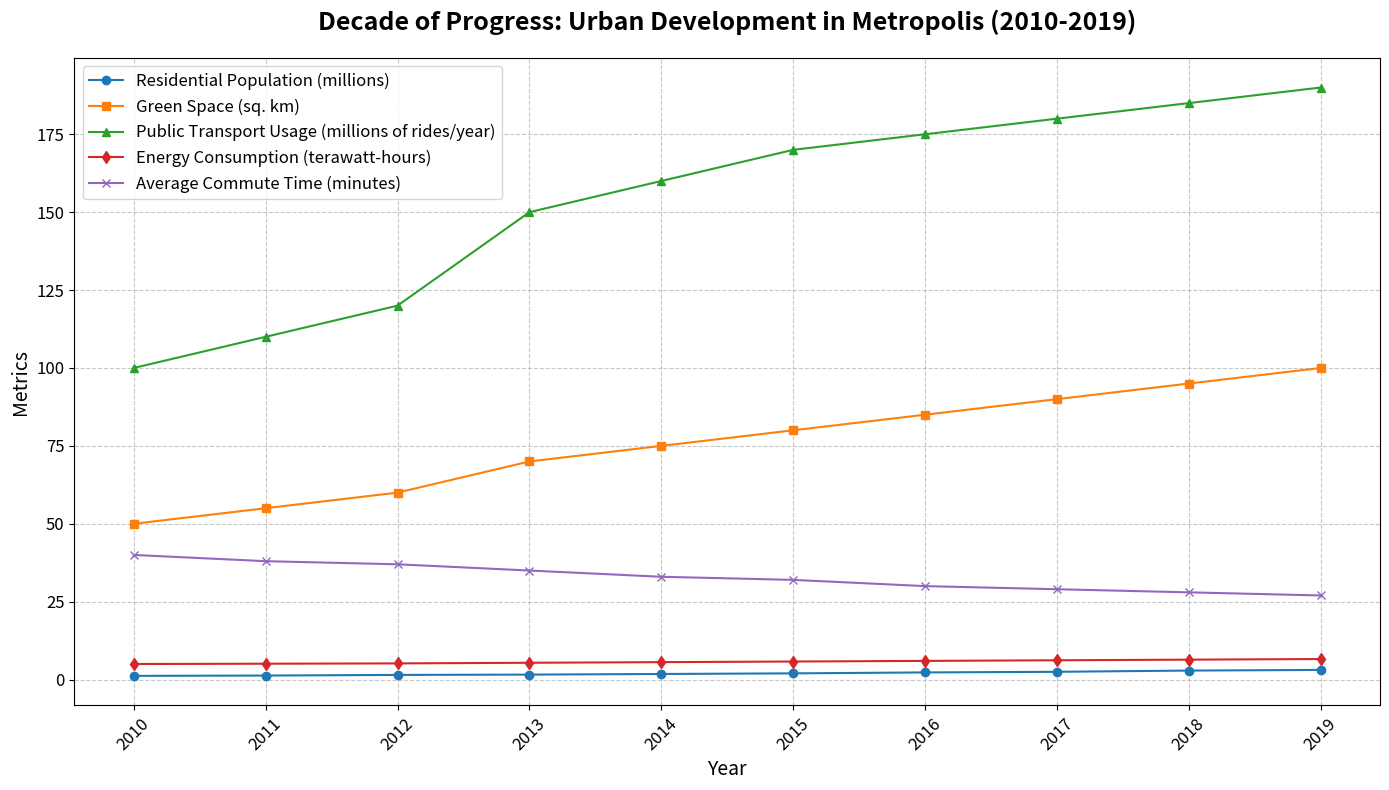

Python code for this plot:
import matplotlib.pyplot as plt
import numpy as np

# Backstory:
# The city of Metropolis has been undergoing urban development for the last decade. 
# To track the progress, the Urban Development Department has been collecting data 
# on residential population growth, green space expansions, public transport usage, 
# energy consumption, and average commute times. This plot captures the evolution of these key metrics.

# Define years (for x-axis)
years = np.arange(2010, 2020)

# Data on various metrics
residential_population = [1.2, 1.3, 1.5, 1.6, 1.8, 2.0, 2.3, 2.5, 2.9, 3.1]
green_space = [50, 55, 60, 70, 75, 80, 85, 90, 95, 100]  # in square kilometers
public_transport_usage = [100, 110, 120, 150, 160, 170, 175, 180, 185, 190]  # in millions of rides/year
energy_consumption = [5.0, 5.1, 5.2, 5.4, 5.6, 5.8, 6.0, 6.2, 6.4, 6.6]  # in terawatt-hours
average_commute_time = [40, 38, 37, 35, 33, 32, 30, 29, 28, 27]  # in minutes

# Initialize the plot
fig, ax = plt.subplots(figsize=(14, 8))

# Plot the different metrics over the years
ax.plot(years, residential_population, marker='o', label='Residential Population (millions)')
ax.plot(years, green_space, marker='s', label='Green Space (sq. km)')
ax.plot(years, public_transport_usage, marker='^', label='Public Transport Usage (millions of rides/year)')
ax.plot(years, energy_consumption, marker='d', label='Energy Consumption (terawatt-hours)')
ax.plot(years, average_commute_time, marker='x', label='Average Commute Time (minutes)')

# Adding titles and labels
plt.title('Decade of Progress: Urban Development in Metropolis (2010-2019)', fontsize=18, fontweight='bold', pad=20)
plt.xlabel('Year', fontsize=14)
plt.ylabel('Metrics', fontsize=14)

# Adding a legend
plt.legend(loc='upper left', fontsize=12)

# Customizing x-ticks
plt.xticks(years, fontsize=12, rotation=45)

# Customizing y-ticks
plt.yticks(fontsize=12)

# Enabling grid for better readability
plt.grid(True, linestyle='--', alpha=0.7)

# Adjust layout for better presentation
plt.tight_layout()

# Display the plot
plt.show()
